Run: headless pygame with SDL's dummy video driver; simulated clock (each Clock.tick advances the game by its frame time, no real sleeping); random seed 0; keys injected as events and as key.get_pressed() state; no mouse input.
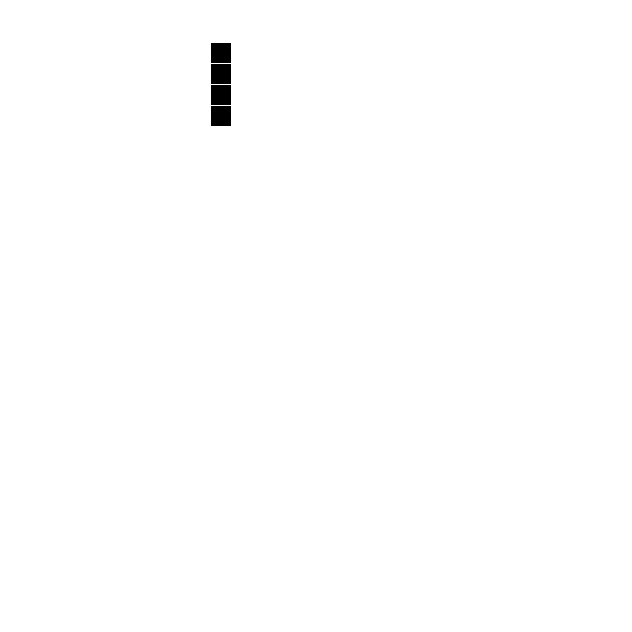
Frame 1 of 4 · flips 1–60 · no input
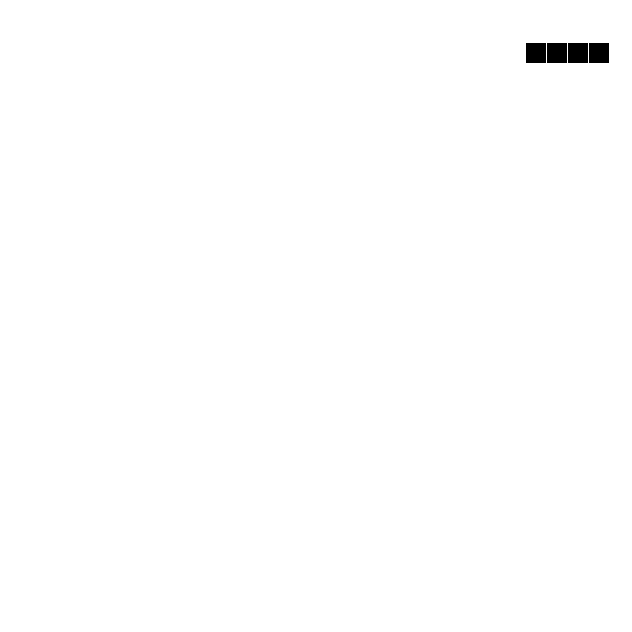
Frame 2 of 4 · flips 61–180 · tapped SPACE, RETURN · held RIGHT (→), D
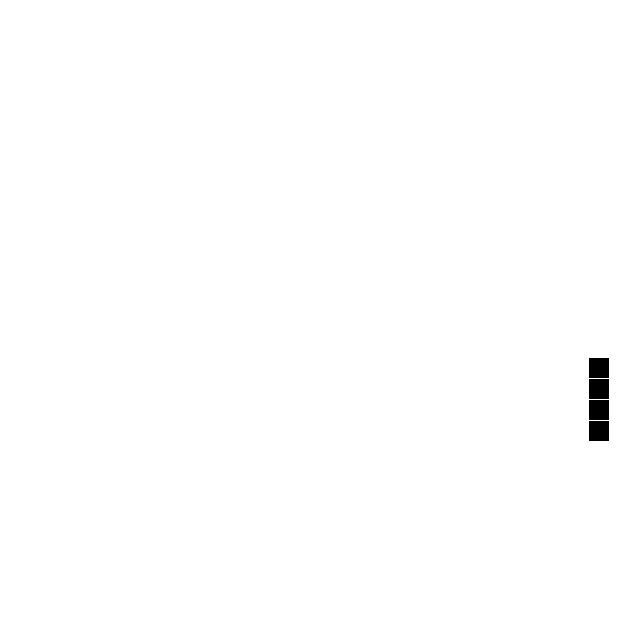
Frame 3 of 4 · flips 181–300 · held DOWN (↓), S
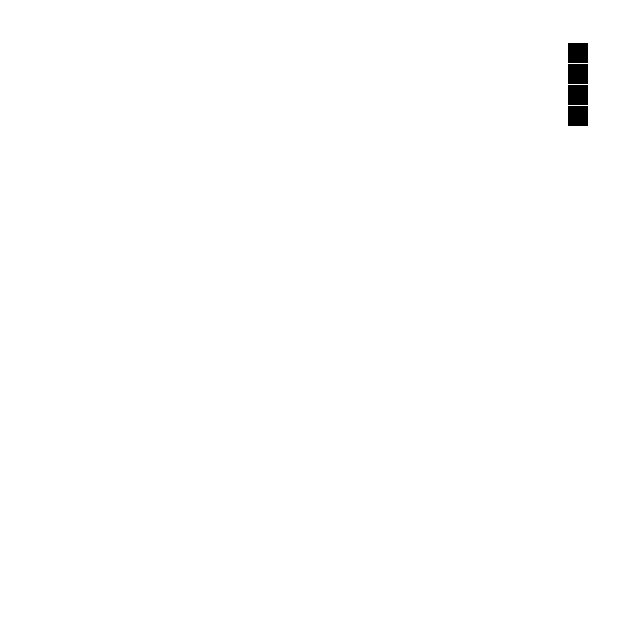
Frame 4 of 4 · flips 301–420 · held LEFT (←), A, UP (↑), W

The pygame program that drew these frames:

import pygame

# Define some colors
BLACK = (0, 0, 0)
GREY = (200, 200, 200)
WHITE = (255, 255, 255)
GREEN = (0, 255, 0)
RED = (255, 0, 0)
BLUE = (0, 0, 255)

SQUARE_SIZE = 20  # This sets the size of each square in the grid
GRID_SIZE = 30  # Set grid size (n * n squares)
MARGIN = 1

SIZE = MARGIN*2 + (GRID_SIZE*SQUARE_SIZE+MARGIN*GRID_SIZE)


# Set up snake position
head_loc = [10, 10]
head_dir = 'up'
tail_loc = [13, 10]
tail_dir = ['up', 'up', 'up']

speed = 5  # Snake move speed. Lower number is quicker
move_clock = 0  # Used to move snake at certain speed

# Create a 2 dimensional array. A two dimensional
# array is simply a list of lists.
grid = []
for row in range(GRID_SIZE):
    # Add an empty array that will hold each cell
    # in this row
    grid.append([])
    for column in range(GRID_SIZE):
        grid[row].append(0)  # Append a cell

# Initialize pygame
pygame.init()

# Set the HEIGHT and WIDTH of the screen
WINDOW_SIZE = [SIZE, SIZE]
screen = pygame.display.set_mode(WINDOW_SIZE)

# Set title of screen
pygame.display.set_caption("SNAKE GAME (PyGame)")

# Loop until the user clicks the close button.
done = False

# Used to manage how fast the screen updates
clock = pygame.time.Clock()


# Display head / tail locations on the grid
grid[head_loc[0]][head_loc[1]] = 1
grid[head_loc[0]+1][head_loc[1]] = 1
grid[head_loc[0]+2][head_loc[1]] = 1
grid[tail_loc[0]][tail_loc[1]] = 1


def move_tail():
    print(tail_dir)
    print(tail_loc)
    grid[tail_loc[0]][tail_loc[1]] = 0
    if tail_dir[-1] == 'up':
        tail_loc[0] -= 1
    if tail_dir[-1] == 'down':
        tail_loc[0] += 1
    if tail_dir[-1] == 'left':
        tail_loc[1] -= 1
    if tail_dir[-1] == 'right':
        tail_loc[1] += 1
    tail_dir.pop()
    return


# -------- Main Program Loop -----------
while not done:
    for event in pygame.event.get():  # User did something
        if event.type == pygame.QUIT:  # If user clicked close
            done = True  # Flag that we are done so we exit this loop
        elif event.type == pygame.KEYDOWN:

            if event.key == pygame.K_ESCAPE:  # Quit if ESC key pressed
                done = True
            if event.key == pygame.K_w:
                if(head_dir != 'up' and head_dir != 'down'):
                    grid[head_loc[0] - 1][head_loc[1]] = 1
                    head_dir = 'up'
                    move_tail()
                    tail_dir.insert(0, 'up')
                    head_loc[0] -= 1
                    move_clock = 0
            if event.key == pygame.K_d:
                if(head_dir != 'right' and head_dir != 'left'):
                    grid[head_loc[0]][head_loc[1] + 1] = 1
                    head_dir = 'right'
                    move_tail()
                    tail_dir.insert(0, 'right')
                    head_loc[1] += 1
                    move_clock = 0
            if event.key == pygame.K_s:
                if(head_dir != 'down' and head_dir != 'up'):
                    grid[head_loc[0] + 1][head_loc[1]] = 1
                    head_dir = 'down'
                    move_tail()
                    tail_dir.insert(0, 'down')
                    head_loc[0] += 1
                    move_clock = 0
            if event.key == pygame.K_a:
                if(head_dir != 'left' and head_dir != 'right'):
                    grid[head_loc[0]][head_loc[1] - 1] = 1
                    head_dir = 'left'
                    move_tail()
                    tail_dir.insert(0, 'left')
                    head_loc[1] -= 1
                    move_clock = 0

    if move_clock <= speed:
        move_clock += 1
    else:
        if(head_dir == 'left'):
            grid[head_loc[0]][head_loc[1] - 1] = 1
            move_tail()
            tail_dir.insert(0, 'left')
            head_loc[1] -= 1

        if(head_dir == 'down'):
            grid[head_loc[0] + 1][head_loc[1]] = 1
            move_tail()
            tail_dir.insert(0, 'down')
            head_loc[0] += 1

        if(head_dir == 'right'):
            grid[head_loc[0]][head_loc[1] + 1] = 1
            head_dir = 'right'
            move_tail()
            tail_dir.insert(0, 'right')
            head_loc[1] += 1

        if(head_dir == 'up'):
            grid[head_loc[0] - 1][head_loc[1]] = 1
            head_dir = 'up'
            move_tail()
            tail_dir.insert(0, 'up')
            head_loc[0] -= 1

        move_clock = 0
    # Set the screen background
    screen.fill(WHITE)

    # Draw the grid
    for row in range(GRID_SIZE):
        for column in range(GRID_SIZE):
            if grid[row][column] == 1:
                color = BLACK
            else:
                color = WHITE
            pygame.draw.rect(screen,
                             color,
                             [(MARGIN + SQUARE_SIZE) * column + MARGIN,
                              (MARGIN + SQUARE_SIZE) * row + MARGIN,
                              SQUARE_SIZE,
                              SQUARE_SIZE])

    # Limit to 60 frames per second
    clock.tick(60)

    # Go ahead and update the screen with what we've drawn.
    pygame.display.flip()

# Be IDLE friendly. If you forget this line, the program will 'hang'
# on exit.
pygame.quit()
